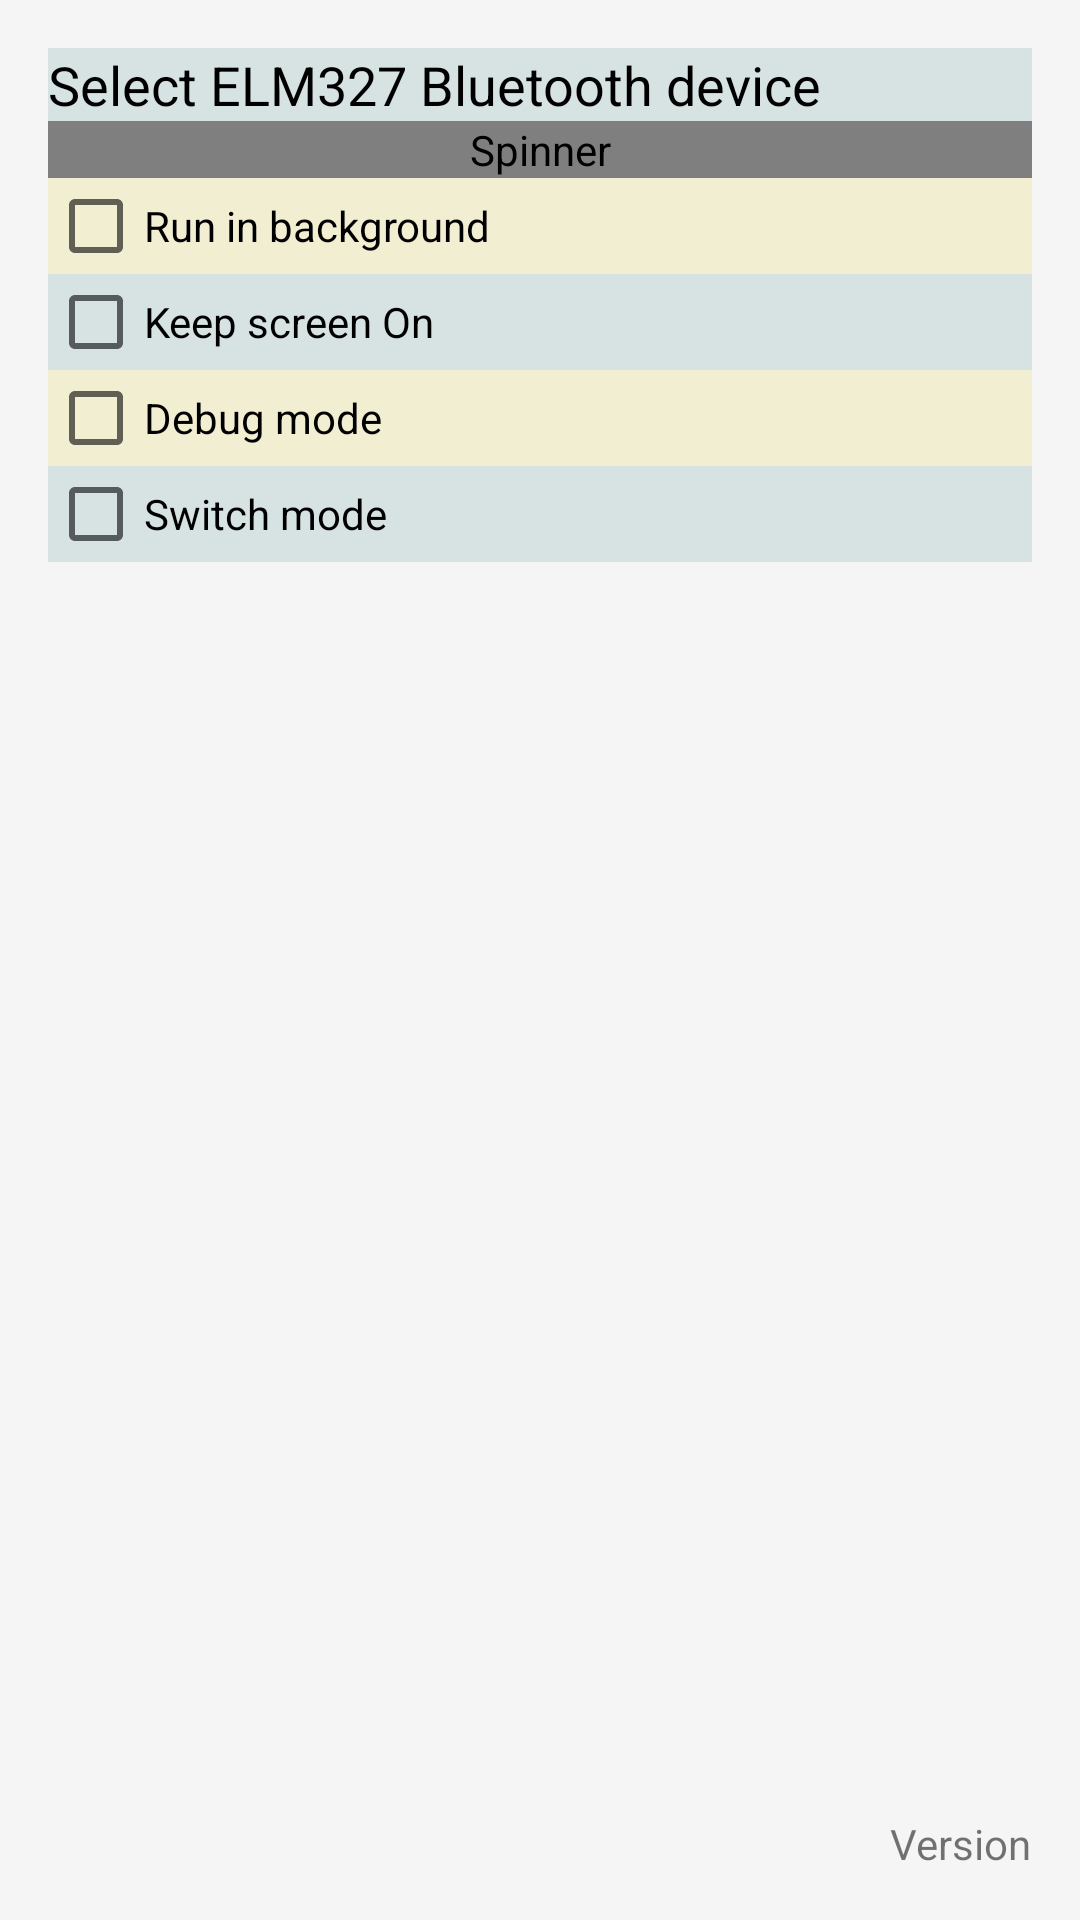

This screen was rendered from an Android layout file. Write that file and the resources it references.
<!-- AndroidManifest.xml: application theme AppTheme -->
<!-- res/layout/activity_settings.xml -->
<RelativeLayout xmlns:android="http://schemas.android.com/apk/res/android"
    xmlns:tools="http://schemas.android.com/tools" android:layout_width="match_parent"
    android:layout_height="match_parent" android:paddingLeft="@dimen/activity_horizontal_margin"
    android:paddingRight="@dimen/activity_horizontal_margin"
    android:paddingTop="@dimen/activity_vertical_margin"
    android:paddingBottom="@dimen/activity_vertical_margin"
    tools:context="pt.alexmol.fluencezespy.Settings"
    android:background="@color/material_grey_100">


    <TextView
        android:layout_width="fill_parent"
        android:layout_height="wrap_content"
        android:textAppearance="?android:attr/textAppearanceMedium"
        android:text="Select ELM327 Bluetooth device"
        android:id="@+id/textViewBluetoothDevice"
        android:textColor="#000000"
        android:background="#d7e2e2" />

    <Spinner
        android:layout_width="fill_parent"
        android:layout_height="wrap_content"
        android:id="@+id/bluetoothDeviceList"
        android:layout_below="@+id/textViewBluetoothDevice"
        android:prompt="@string/spinner_elm"
        android:background="#d7e2e2"
        android:popupTheme="@android:color/holo_blue_light"
        />

    <CheckBox
        android:layout_width="fill_parent"
        android:layout_height="wrap_content"
        android:text="Run in background"
        android:id="@+id/checkBoxBackground"
        android:layout_below="@+id/bluetoothDeviceList"
        android:layout_alignParentLeft="true"
        android:layout_alignParentStart="true"
        android:background="#f1eed2"
        android:onClick="onCheckboxClicked"/>

    <CheckBox
        android:layout_width="fill_parent"
        android:layout_height="wrap_content"
        android:text="Keep screen On"
        android:id="@+id/checkBoxScreen"
        android:background="#d7e2e2"
        android:layout_below="@+id/checkBoxBackground"
        android:layout_centerHorizontal="true"
        android:onClick="onCheckboxClicked"/>

    <CheckBox
        android:layout_width="fill_parent"
        android:layout_height="wrap_content"
        android:text="Debug mode"
        android:id="@+id/checkBoxDebug"
        android:background="#f1eed2"
        android:layout_below="@+id/checkBoxScreen"
        android:layout_centerHorizontal="true"
        android:onClick="onCheckboxClicked"/>


    <CheckBox
        android:layout_width="fill_parent"
        android:layout_height="wrap_content"
        android:text="Switch mode"
        android:id="@+id/checkboxreversemode"
        android:background="#d7e2e2"
        android:layout_below="@+id/checkBoxDebug"
        android:layout_centerHorizontal="true"
        android:onClick="onCheckboxClicked"/>

    <TextView
        android:layout_width="wrap_content"
        android:layout_height="wrap_content"
        android:textAppearance="?android:attr/textAppearanceSmall"
        android:text="Version"
        android:id="@+id/version"
        android:layout_alignParentBottom="true"
        android:layout_alignParentRight="true"
        android:layout_alignParentEnd="true" />


</RelativeLayout>
<!-- resources referenced by this layout -->
<resources>
  <dimen name="activity_horizontal_margin">16dp</dimen>
  <dimen name="activity_vertical_margin">16dp</dimen>
  <string name="spinner_elm">Choose ELM327 Bluetooth Device</string>
  <style name="AppTheme" parent="Theme.AppCompat.Light.DarkActionBar">
          
      </style>
</resources>
